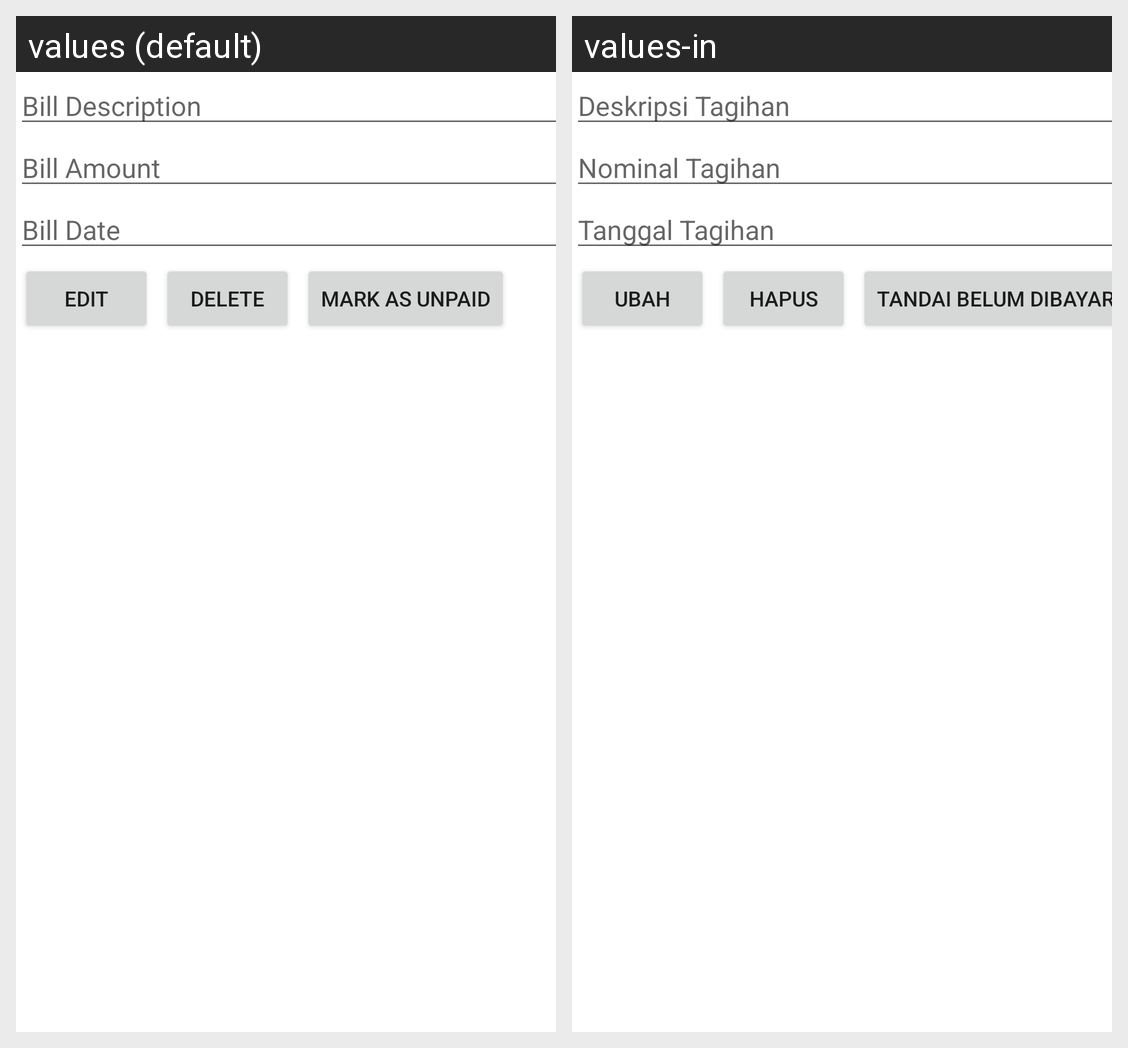

Locale-by-locale string values for the Android screen shown in this grid:
Android screen res/layout/activity_bill_detail.xml rendered under 2 locales, left to right: values (default), values-in. Device: Nexus 5 (rendered at 1080×1920; each locale shown at half size, 540×960, under a caption strip naming it); theme Theme.TPAMobile.
Strings drawn on this screen, with the default value and each locale's value (text and hints the layout hard-codes, and strings that could not be matched under every locale, appear in the picture but are not listed):

bill_description
  values: Bill Description
  values-in: Deskripsi Tagihan

bill_amount
  values: Bill Amount
  values-in: Nominal Tagihan

bill_date
  values: Bill Date
  values-in: Tanggal Tagihan

edit
  values: Edit
  values-in: Ubah

delete
  values: Delete
  values-in: Hapus

mark_as_unpaid
  values: Mark as unpaid
  values-in: Tandai belum dibayar
